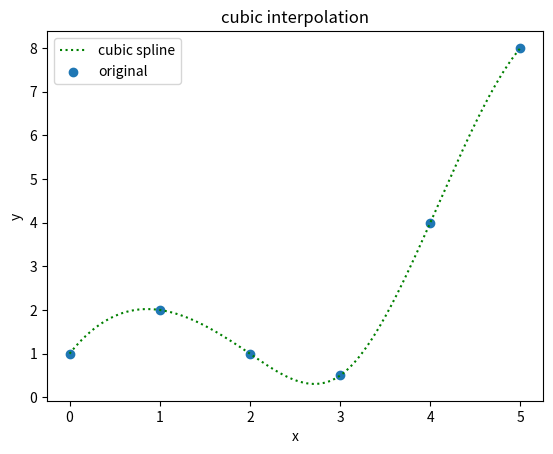

Here is the Python script that generated this plot:
"""interpolation of data 
[redacted]
"""
from scipy.interpolate import *
from numpy import *
import matplotlib.pyplot as plt
x=[0,1,2,3,4,5]
y=[1.0,2.0,1.0,0.5,4.0,8.0]  #taking the data 
u=InterpolatedUnivariateSpline(x,y,k=3)  #cubic spline  
xp=linspace(0,5,1000)
plt.plot(xp,u(xp),color='green',ls=':',label='cubic spline') #plotting cubic spline 
plt.scatter(x,y,label='original')
plt.xlabel('x')
plt.ylabel('y')
plt.legend(loc='best')
plt.title('cubic interpolation')
plt.xlabel('x')
plt.ylabel('y')
plt.show()
